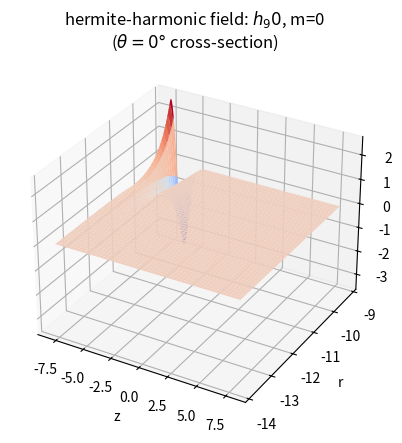

Reproduce this figure in Python.
import numpy as np
from numpy import ndarray, exp, log

from scipy.special import hermite
from math import factorial

import matplotlib.pyplot as plt
from matplotlib import cm


def hermite_harmonic(rs: ndarray, zs: ndarray, approx_order: int, **kwargs):
    """
    Construct a harmonic field from multipole decomposition,
    whose on-axis function is hermite-gaussian.
    (without angular part written)
    """
    n_h = kwargs['n_h']
    m = kwargs['m']
    
    p = hermite(n_h)
    exponents = exp(-zs ** 2 / 2)

    fs = np.zeros(shape=(len(zs), len(rs)))
    for n in range(approx_order):
        c_mn = factorial(m) / ((-4) ** n * factorial(n) * factorial(m + n))
        fz_2n = p(zs) * exponents  # 2n-th order derivative of f0
        r_power = rs ** (2*n + m)
        fs = fs + c_mn * fz_2n[:, None] * r_power
        # taking derivatives twice
        p = p.deriv(2) - 2 * p.deriv(1) * np.poly1d([1, 0]) + p * np.poly1d([1, 0, 0])
    return fs


def demo():
    zs = np.linspace(-8, 8, 200)
    rs = np.logspace(-6, -4, 100)
    n_h = 90
    m = 0
    fs = hermite_harmonic(rs, zs, approx_order=20, n_h=n_h, m=m)
    r, z = np.meshgrid(log(rs), zs)
    plt.figure()
    ax3d = plt.axes(projection='3d')
    surf1 = ax3d.plot_surface(z, r, fs, cmap=cm.coolwarm)
    # surf1._facecolors2d = surf1._facecolor3d
    # surf1._edgecolors2d = surf1._edgecolor3d
    # surf2._facecolors2d = surf2._facecolors
    # surf2._edgecolors2d = surf2._edgecolors
    ax3d.set_title(f'hermite-harmonic field: $h_{n_h}$, m={m}\n($\\theta=0 \degree$ cross-section)')
    ax3d.set_xlabel('z')
    ax3d.set_ylabel('r')
    ax3d.set_zlabel('field value', rotation=90)
    # ax3d.legend()
    # plt.savefig('./figures/demo_dipole_reconstruction_.png', rotation=180)
    plt.show()


if __name__ == '__main__':
    demo()

